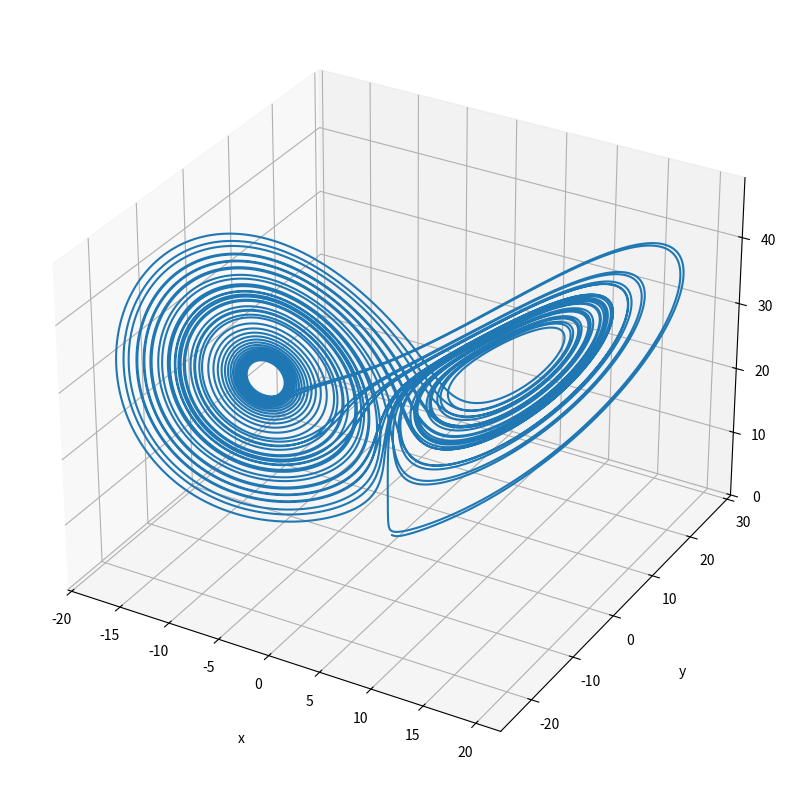

The matplotlib source for this figure:
import numpy as np
import matplotlib.pyplot as plt


def euler_explicit_midpoint(f: 'Callable[float, float]', y0: float, t0: float, t: float, h: float) -> np.ndarray:
    r"""Computes the explicit (forward) midpoint Euler method to solve ODEs.

    The **explicit midpoint method** is :math: `u_{n+1}=u_{n-1}+2hf\left(t_n,u_n\right)`

    As two initial values are required, if y0_previous is not provided, it is computed with :math: `$y(-h)=y(0)-hf(0,y(0))$`.

    Args:
        f (Callable[float, float]): Function depending on y and t in that order.
            Equivalent to f(y,t).
        y0 (float): Initial value of the answer.
            Equivalent to y(t0).
        t0 (float): Initial time.
        t (float): Final time.
        h (float): Separation between the points of the interval.

    Returns:
        np.ndarray: Numerical solution of the ODE in the interval [t0, t0+h, ..., t-h, t].
    """
    t_ = np.arange(t0, t+h, h)
    N = len(t_)

    u = np.zeros_like(t_)
    u_previous = y0 - h * f(y0, t_[0])
    u[0] = y0

    for i in range(N-1):
        if i == 0:
            u[i+1] = u_previous + 2 * h * f(u[i], t_[i])
        else:
            u[i+1] = u[i-1] + 2 * h * f(u[i], t_[i])

    return u, t_

def euler_explicit(f: 'Callable[float, float]', y0: float, t0: float, t: float, h: float) -> np.ndarray:
    r"""Computes the explicit (forward) Euler method to solve ODEs.

    Args:
        f (Callable[float, float]): Function depending on y and t in that order.
            Equivalent to f(y,t).
        y0 (float): Initial value of the answer.
            Equivalent to y(t0).
        t0 (float): Initial time.
        t (float): Final time.
        h (float): Separation between the points of the interval.

    Returns:
        np.ndarray: Numerical solution of the ODE in the interval [t0, t0+h, ..., t-h, t].
    """
    t_ = np.arange(t0, t+h, h)
    N = len(t_)

    u = np.zeros_like(t_)
    u[0] = y0

    for i in range(N-1):
        u[i+1] = u[i] + h * f(u[i], t_[i])

    return u, t_

def euler_explicit_systems(f: 'Callable[float, ...]', vec0: np.ndarray, t0: float, t: float, h: float) -> np.ndarray:
    r"""Computes the explicit (forward) Euler method to solve a system of ODEs.

    The order of the arguments (variables) in `f` must the the same of the values in `vec0`.

    Args:
        f (Callable[float, ...]): Function depending on the any number of variables.
            Currently it does not support explicit dependence on time.
            Equivalent to f(y,t).
        vec0 (np.ndarray): Initial values of the answer.
            Equivalent to [x(t0), y(t0), ...].
        t0 (float): Initial time.
        t (float): Final time.
        h (float): Separation between the points of the interval.

    Returns:
        np.ndarray: Numerical solution of the ODE in the interval [t0, t0+h, ..., t-h, t].
    """
    t_ = np.arange(t0, t+h, h)
    N = len(t_)

    u = np.zeros((vec0.shape[0], N))

    u[:, t0] = vec0

    for i in range(N-1):
        u[..., i+1] = u[..., i] + h * f(*u[..., i])

    return u, t_


def exercise1(section, method):

    if section==1:
            
        h = [0.5, 0.25, 0.1]
        t0, t = 0, 1
    elif section==2:
        h = [0.1]
        t0, t = 0, 100  
    
    y0 =1
    f = lambda y, t: -y

    for hi in h:
        sol = method(f, y0, t0, t, hi)
        plt.plot(sol[1], sol[0], label=f'{hi}')
    
    t= np.arange(t0, t+ 0.001, 0.001)

    plt.plot(t, np.exp(-t), label='analytical')

    plt.legend()
    plt.show()



def exercise2():

    t0, tf = 0, 50
    vec0 = np.array([0, 1, 1.05])

    s, r, b = 10, 28, 8/3

    f = lambda x, y, z: np.array([s*(y-x), x*(r-z)-y, x*y - b*z])
    
    h = 1e-4

    u, _ = euler_explicit_systems(f, vec0, t0, tf, h)

    fig = plt.figure(figsize = (10,10))

    ax = plt.axes(projection='3d')

    ax.grid()

    ax.plot3D(u[0,:], u[1, :], u[2, :])

    ax.set_xlabel('x', labelpad=20)
    ax.set_ylabel('y', labelpad=20)
    ax.set_zlabel('z', labelpad=20)

    plt.show()


if __name__=='__main__':
    
    # exercise1(1, euler_explicit)
    exercise2()